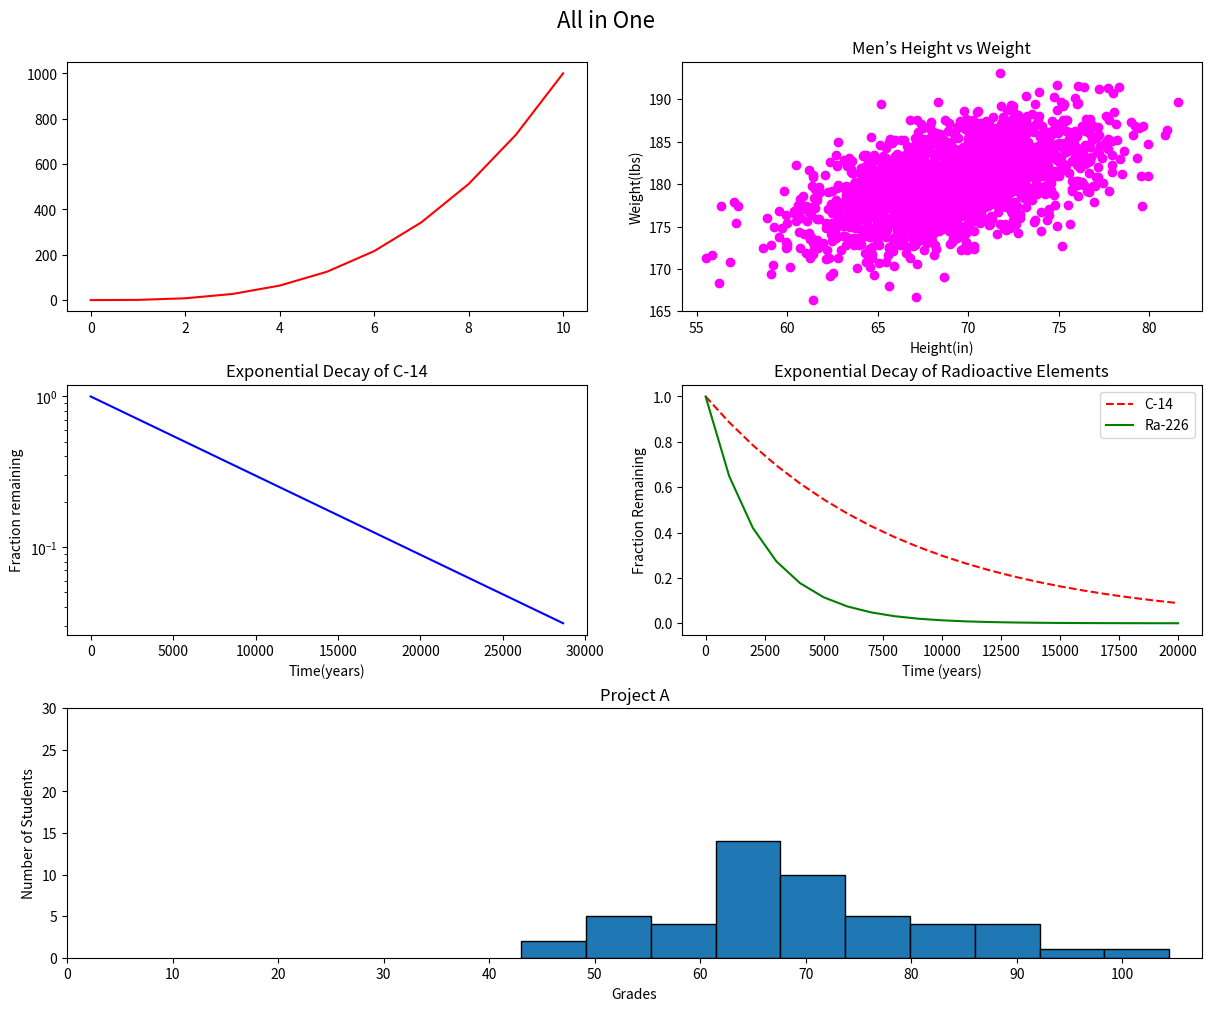

Here is the Python script that generated this plot:
#!/usr/bin/env python3
import numpy as np
import matplotlib.pyplot as plt

y0 = np.arange(0, 11) ** 3

mean = [69, 0]
cov = [[15, 8], [8, 15]]
np.random.seed(5)
x1, y1 = np.random.multivariate_normal(mean, cov, 2000).T
y1 += 180

x2 = np.arange(0, 28651, 5730)
r2 = np.log(0.5)
t2 = 5730
y2 = np.exp((r2 / t2) * x2)

x3 = np.arange(0, 21000, 1000)
r3 = np.log(0.5)
t31 = 5730
t32 = 1600
y31 = np.exp((r3 / t31) * x3)
y32 = np.exp((r3 / t32) * x3)

np.random.seed(5)
student_grades = np.random.normal(68, 15, 50)

fig = plt.figure(constrained_layout=True, figsize=(12, 10))
gs = fig.add_gridspec(3, 2)

# figure 1
ax1 = fig.add_subplot(gs[0,0])
ax1.plot(y0, 'r-')

# figure 2
ax2 = fig.add_subplot(gs[0,1])
ax2.scatter(x1,y1, color='magenta')
ax2.set_xlabel("Height(in)")
ax2.set_ylabel("Weight(lbs)")
ax2.set_title("Men’s Height vs Weight")

# figure 3
ax3 = fig.add_subplot(gs[1,0])
ax3.plot(x2,y2, color='blue')
ax3.set_yscale('log')
ax3.set_xlabel("Time(years)")
ax3.set_ylabel("Fraction remaining")
ax3.set_title("Exponential Decay of C-14")

# figure 4
ax4 = fig.add_subplot(gs[1,1])
ax4.plot(x3,y31, color='Red', linestyle='--')
ax4.plot(x3,y32, color='green')
ax4.set_xlabel("Time (years)")
ax4.set_ylabel("Fraction Remaining")
ax4.set_title("Exponential Decay of Radioactive Elements")
ax4.legend(["C-14", "Ra-226"], loc="upper right")

# figure 5
ax5 = fig.add_subplot(gs[2, :])
ax5.hist(student_grades, edgecolor='black')
ax5.set_xticks(np.arange(0, 110, 10))
ax5.set_yticks(np.arange(0, 35, 5))
ax5.set_xlabel("Grades")
ax5.set_ylabel("Number of Students")
ax5.set_title("Project A")

fig.suptitle("All in One", fontsize= 16)
plt.show()
